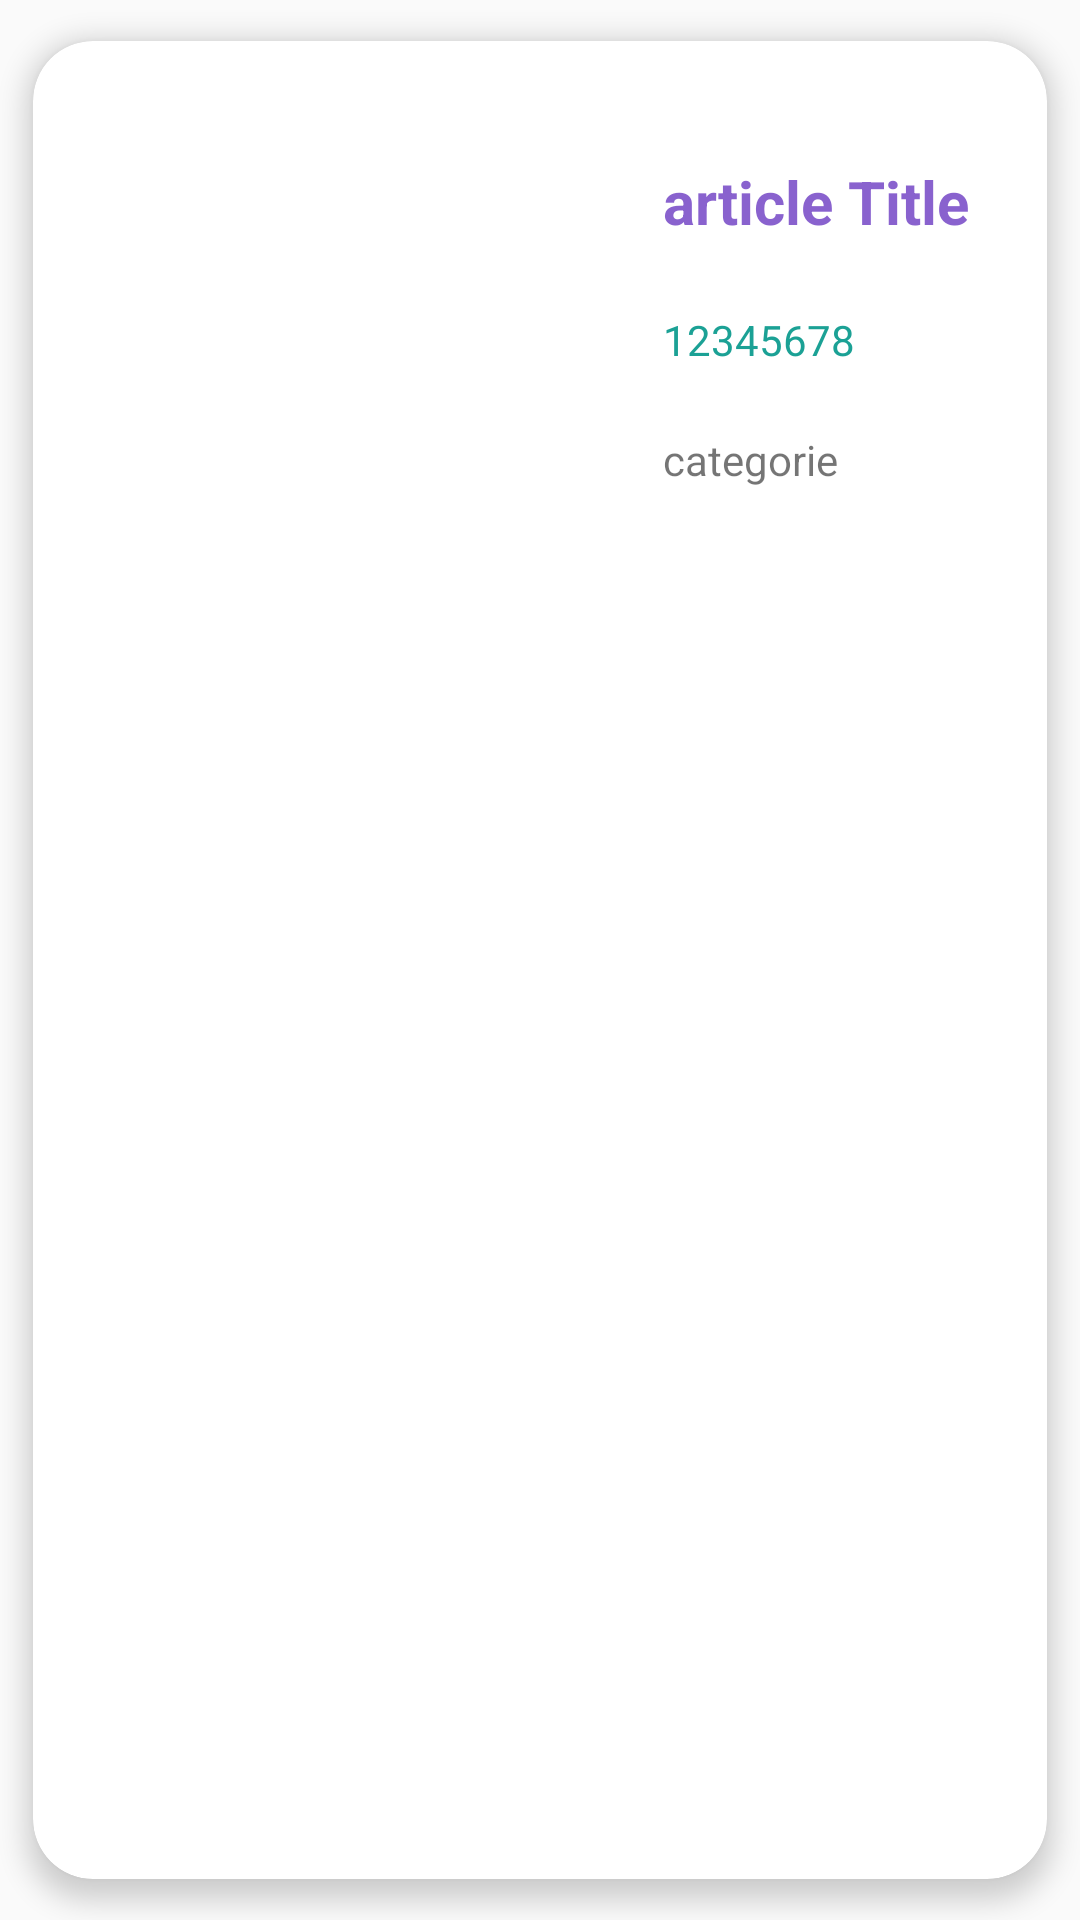

Produce the Android XML layout that renders to this screen, including the resource entries it uses.
<!-- AndroidManifest.xml: application theme AppTheme -->
<!-- res/layout/association_item.xml -->
<?xml version="1.0" encoding="utf-8"?>
<androidx.cardview.widget.CardView
    xmlns:android="http://schemas.android.com/apk/res/android"
    xmlns:card_view="http://schemas.android.com/apk/res-auto"
    xmlns:app="http://schemas.android.com/apk/res-auto"
    android:orientation="vertical"
    android:foreground="?android:attr/selectableItemBackground"
    android:clickable="true"
    android:focusable="true"
    android:layout_width="match_parent"
    android:layout_height="200dp"
    card_view:cardUseCompatPadding="true"
    card_view:cardElevation="5dp"
    card_view:contentPadding="10dp"
    card_view:cardCornerRadius="20dp">


    <ImageView android:layout_width="150dp"
        android:layout_height="150dp"
        android:id="@+id/associationImage"
        android:layout_marginStart="20dp"
        android:layout_gravity="center_vertical"/>

    <TextView
        android:id="@+id/associationNom"
        android:layout_width="wrap_content"
        android:layout_height="wrap_content"
        android:layout_marginStart="200dp"
        android:layout_marginTop="30dp"
        android:textColor="#D77345C5"
        android:text="article Title"
        android:textSize="20dp"
        android:textStyle="bold" />

    <TextView
        android:id="@+id/associationNumTel"
        android:layout_width="wrap_content"
        android:layout_height="wrap_content"
        android:layout_marginStart="200dp"
        android:layout_marginTop="80dp"
        android:textColor="#E4009688"
        android:text="12345678" />

    <TextView
        android:layout_width="wrap_content"
        android:layout_height="wrap_content"
        android:text="categorie"
        android:id="@+id/associationCategorie"
        android:layout_marginStart="200dp"
        android:layout_marginTop="120dp"/>

</androidx.cardview.widget.CardView>
<!-- resources referenced by this layout -->
<resources>
  <style name="AppTheme" parent="Theme.AppCompat.Light.NoActionBar">
          
          <item name="colorPrimary">@color/colorPrimary</item>
          <item name="colorPrimaryDark">@color/colorPrimaryDark</item>
          <item name="colorAccent">@color/colorPrimaryDark</item>
      </style>
  <color name="colorPrimary">#382BEE</color>
  <color name="colorPrimaryDark">#0641B7</color>
</resources>
